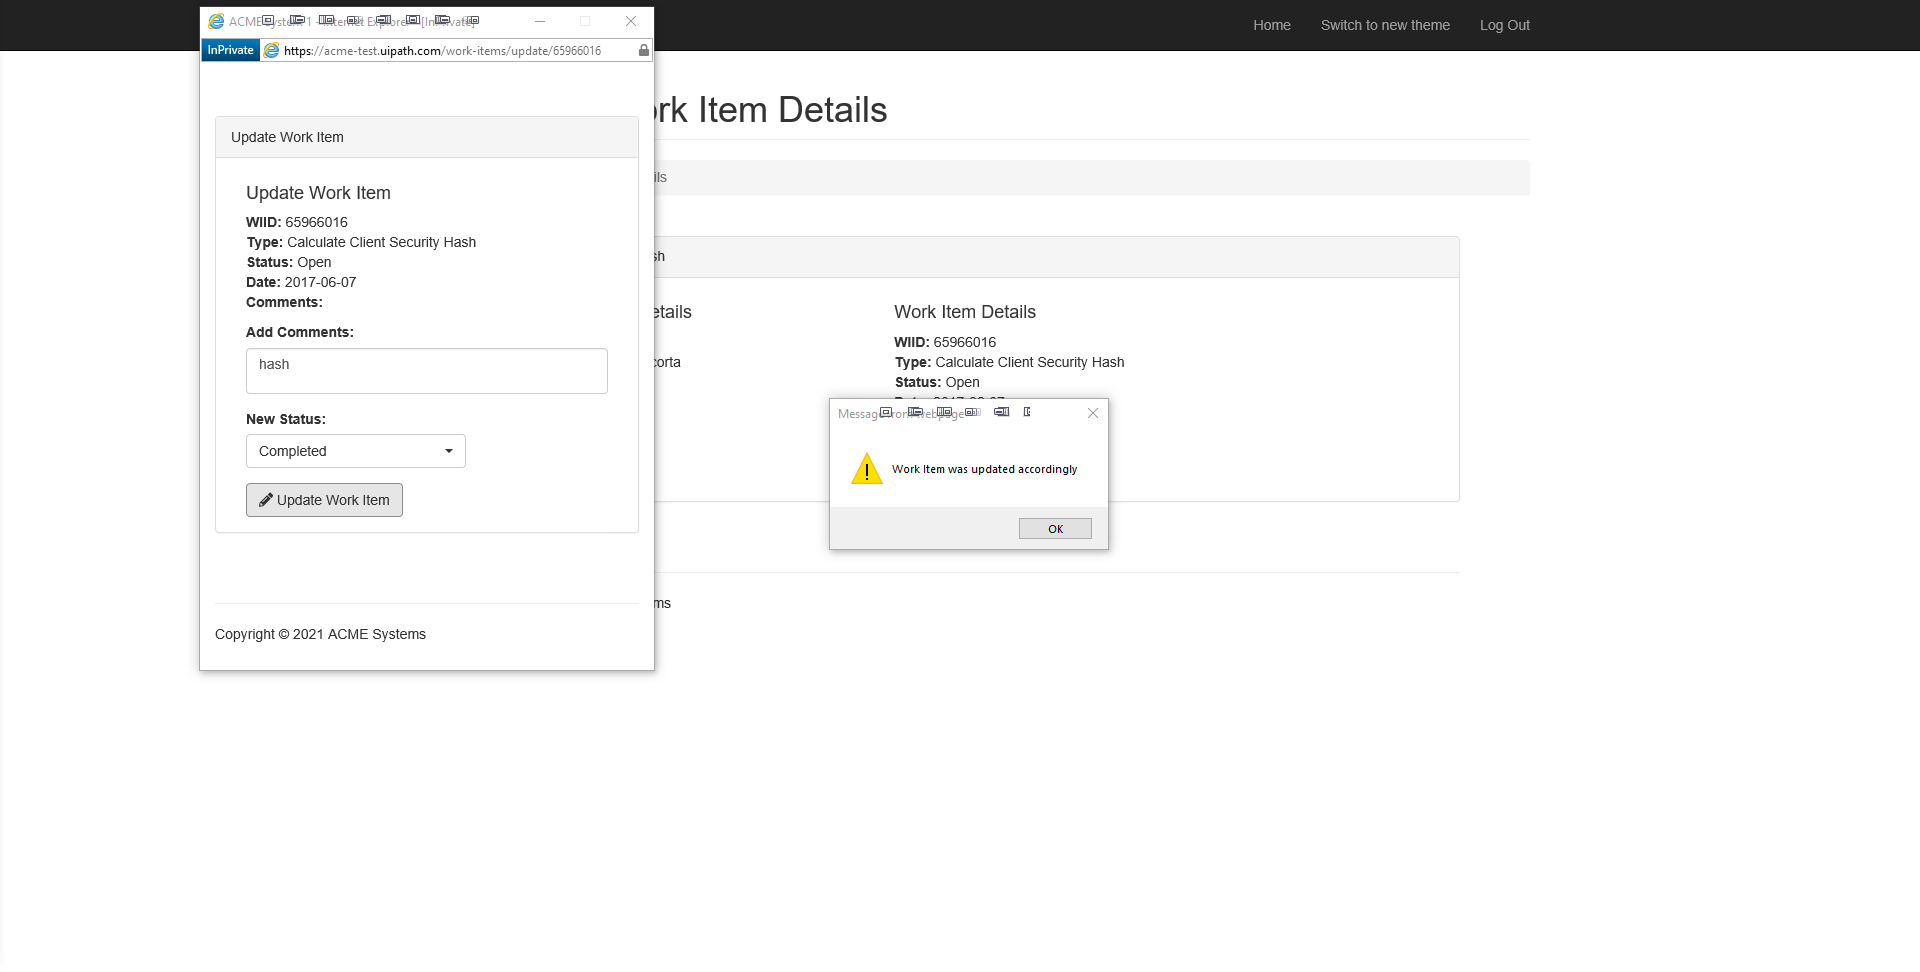
Task: RPA Advanced REFramework Calculate Client Security Hash Problem
Workflow: UpdateWorkItem

Step 1: Attach Browser 'ACMESyste Page' in window 'ACME System 1 - Work Items'

Step 2: click on the button 'Update Work Item' (no picture)

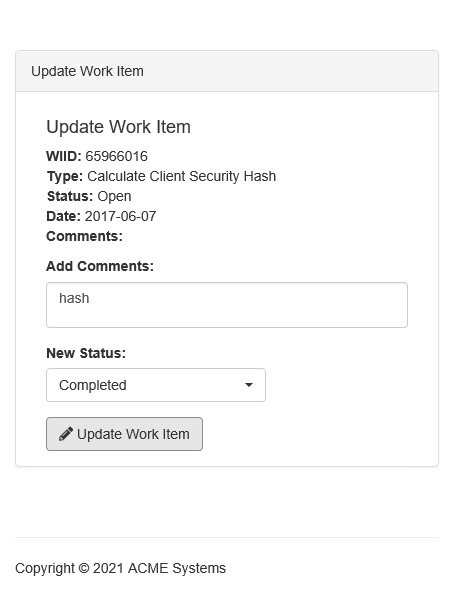
Step 3: Attach Browser 'ACMESyste Page' in window 'ACME System 1'

Step 4: type [in_hash] into the text box (no picture)

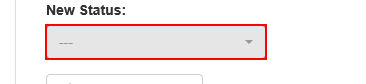
Step 5: click on the button

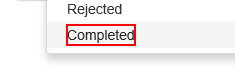
Step 6: click on the element 'Completed'

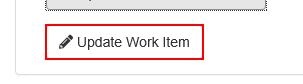
Step 7: click on the button

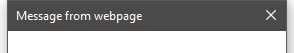
Step 8: Attach Window 'iexplore.exe Message' on the dialog in window 'Message from webpage' (iexplore.exe)

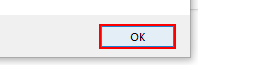
Step 9: click in window 'Message from webpage' (iexplore.exe)

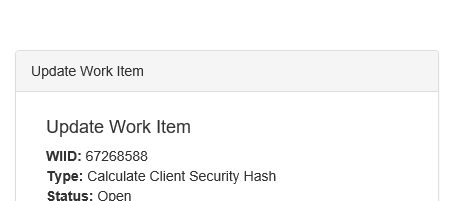
Step 10: Close Window 'iexplore.exe ACME'